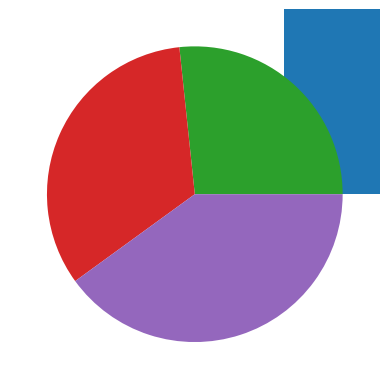

Python code for this plot:
import matplotlib.pyplot as plt 
x = [1, 2, 3] 
y = [4, 5, 6] 
plt.plot(x, y) 
plt.bar(x, y) 
plt.scatter(x, y) 
plt.pie(y) 
plt.show()
